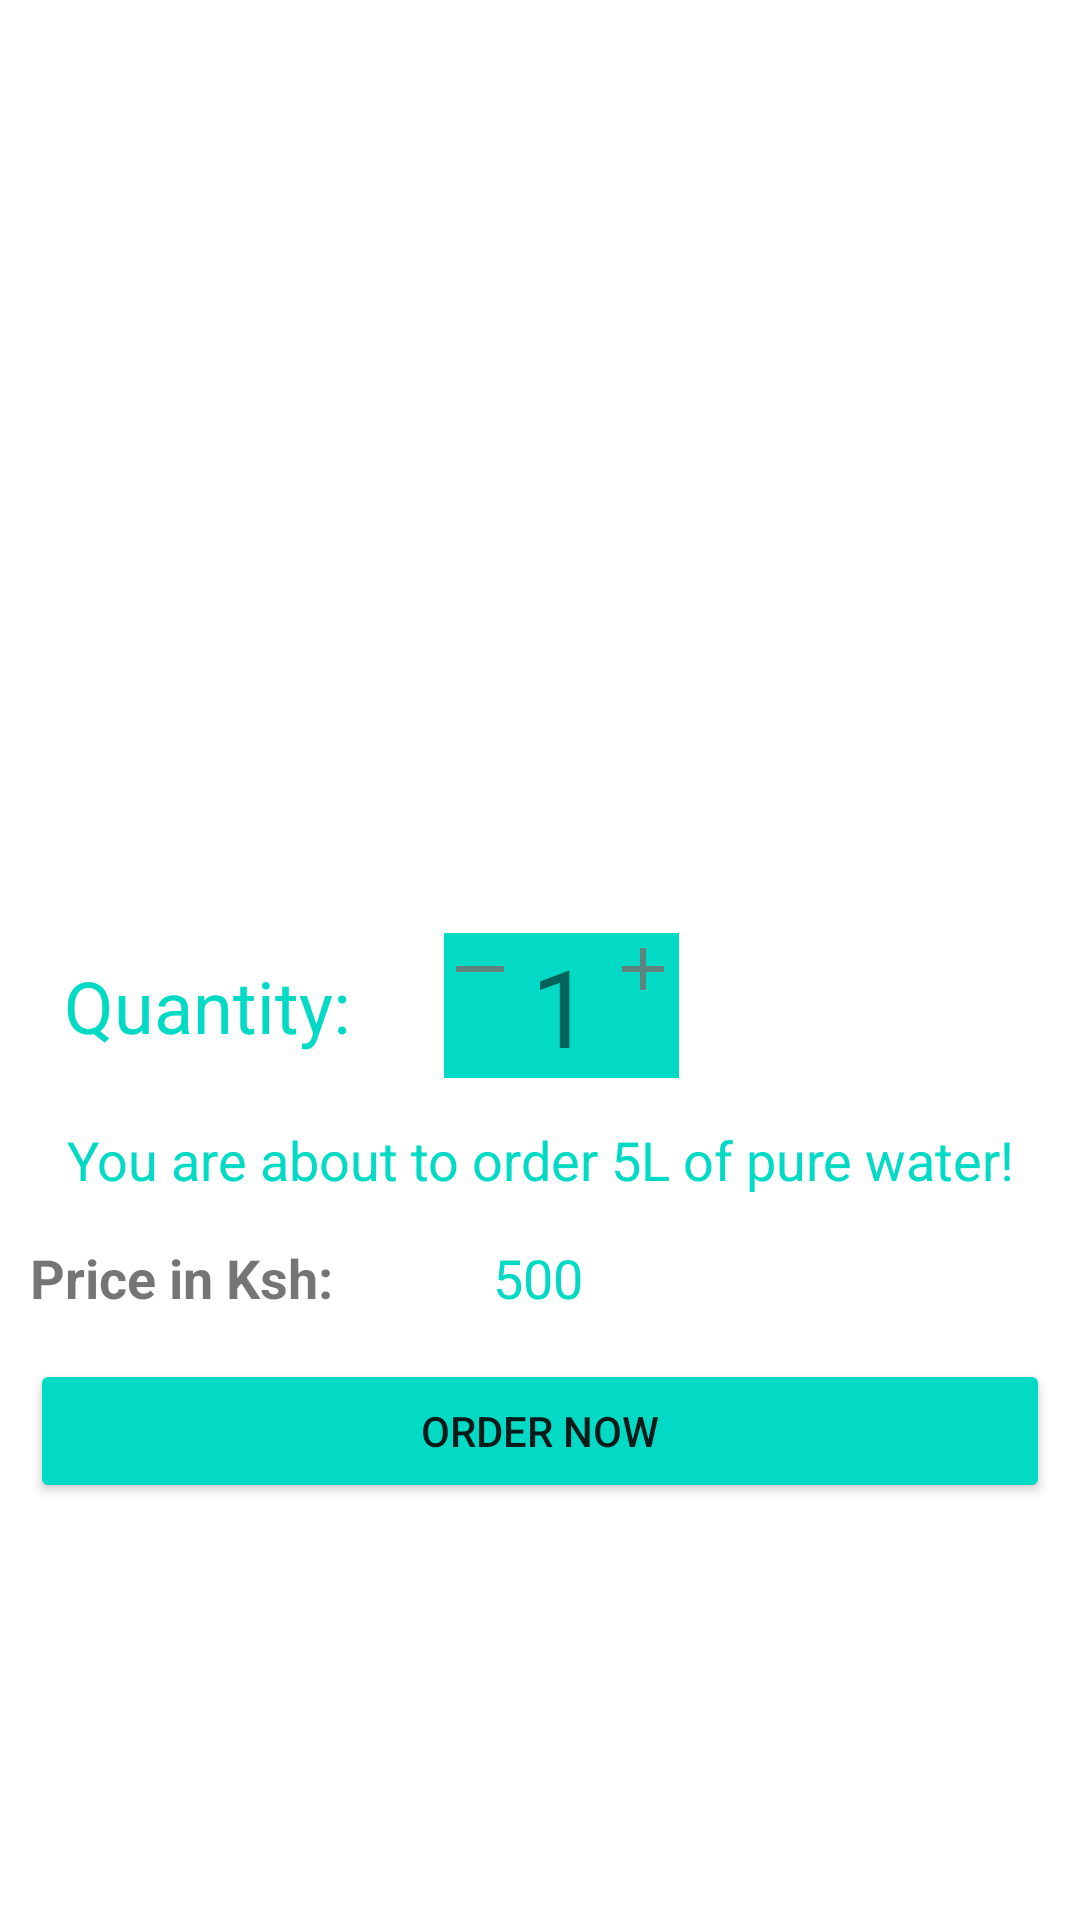

Here is an Android app screen rendered from its layout file. Give the layout XML and the strings, colors and styles it references.
<!-- AndroidManifest.xml: application theme Theme.MY_WATER -->
<!-- res/layout/activity_card3.xml -->
<?xml version="1.0" encoding="utf-8"?>
<androidx.constraintlayout.widget.ConstraintLayout xmlns:android="http://schemas.android.com/apk/res/android"
    xmlns:app="http://schemas.android.com/apk/res-auto"
    xmlns:tools="http://schemas.android.com/tools"
    android:layout_width="match_parent"
    android:layout_height="match_parent"
    tools:context=".Card3">

    <ImageView
        android:id="@+id/imageView6"
        android:layout_width="match_parent"
        android:layout_height="250dp"
        android:layout_marginStart="10dp"
        android:layout_marginTop="1dp"
        android:layout_marginEnd="10dp"
        android:src="@drawable/waterbottle2"
        app:layout_constraintEnd_toEndOf="parent"
        app:layout_constraintStart_toStartOf="parent"
        app:layout_constraintTop_toTopOf="parent" />

    <LinearLayout
        android:id="@+id/linearLayout3"
        android:layout_width="wrap_content"
        android:layout_height="wrap_content"
        android:layout_marginTop="60dp"
        android:background="@color/teal_200"
        android:orientation="horizontal"
        app:layout_constraintEnd_toEndOf="parent"
        app:layout_constraintHorizontal_bias="0.525"
        app:layout_constraintStart_toStartOf="parent"
        app:layout_constraintTop_toBottomOf="@+id/imageView6">

        <ImageView
            android:id="@+id/decrease3"
            android:layout_width="wrap_content"
            android:layout_height="wrap_content"
            android:src="@drawable/ic_horizontal" />

        <TextView
            android:id="@+id/textCard3"
            android:layout_width="wrap_content"
            android:layout_height="wrap_content"
            android:layout_marginLeft="5dp"
            android:layout_marginRight="5dp"
            android:text="1"
            android:textSize="36sp" />

        <ImageView
            android:id="@+id/increase3"
            android:layout_width="wrap_content"
            android:layout_height="wrap_content"
            android:src="@drawable/ic_add" />


    </LinearLayout>

    <TextView
        android:layout_width="wrap_content"
        android:layout_height="wrap_content"
        android:layout_marginStart="5dp"
        android:layout_marginEnd="15dp"
        android:text="Quantity:"
        android:textColor="@color/teal_200"
        android:textSize="24sp"
        app:layout_constraintBottom_toBottomOf="@+id/linearLayout3"
        app:layout_constraintEnd_toStartOf="@+id/linearLayout3"
        app:layout_constraintStart_toStartOf="parent"
        app:layout_constraintTop_toTopOf="@+id/linearLayout3" />

    <TextView
        android:id="@+id/textView8"
        android:layout_width="wrap_content"
        android:layout_height="wrap_content"
        android:layout_marginStart="10dp"
        android:layout_marginTop="15dp"
        android:layout_marginEnd="10dp"
        android:textAlignment="center"
        android:text="You are about to order 5L of pure water!"
        android:textColor="@color/teal_200"
        android:textSize="18sp"
        app:layout_constraintEnd_toEndOf="parent"
        app:layout_constraintStart_toStartOf="parent"
        app:layout_constraintTop_toBottomOf="@+id/linearLayout3" />

    <TextView
        android:id="@+id/textView9"
        android:layout_width="wrap_content"
        android:layout_height="wrap_content"
        android:layout_marginStart="10dp"
        android:layout_marginTop="15dp"
        android:layout_marginEnd="10dp"
        android:text="500"
        android:textColor="@color/teal_200"
        android:textSize="18sp"
        app:layout_constraintEnd_toEndOf="@+id/textView8"
        app:layout_constraintHorizontal_bias="0.497"
        app:layout_constraintStart_toStartOf="@+id/textView8"
        app:layout_constraintTop_toBottomOf="@+id/textView8" />

    <TextView
        android:layout_width="wrap_content"
        android:layout_height="wrap_content"
        android:text="Price in Ksh:"
        android:textSize="18sp"
        android:textStyle="bold"
        android:layout_marginStart="10dp"
        app:layout_constraintBottom_toBottomOf="@+id/textView9"
        app:layout_constraintStart_toStartOf="parent"
        app:layout_constraintTop_toTopOf="@+id/textView9" />

    <Button
        android:id="@+id/orderBtn3"
        android:layout_width="match_parent"
        android:layout_height="wrap_content"
        android:layout_marginStart="10dp"
        android:layout_marginTop="15dp"
        android:layout_marginEnd="10dp"
        android:backgroundTint="@color/teal_200"
        android:text="order now"
        app:layout_constraintEnd_toEndOf="parent"
        app:layout_constraintHorizontal_bias="1.0"
        app:layout_constraintStart_toStartOf="parent"
        app:layout_constraintTop_toBottomOf="@+id/textView9" />

</androidx.constraintlayout.widget.ConstraintLayout>
<!-- resources referenced by this layout -->
<resources>
  <color name="teal_200">#FF03DAC5</color>
  <!-- drawable ic_add (drawable-anydpi) -->
  <vector xmlns:android="http://schemas.android.com/apk/res/android"
      android:width="24dp"
      android:height="24dp"
      android:viewportWidth="24"
      android:viewportHeight="24"
      android:tint="#736D6C"
      android:alpha="0.8">
    <path
        android:fillColor="@android:color/white"
        android:pathData="M19,13h-6v6h-2v-6H5v-2h6V5h2v6h6v2z"/>
  </vector>
  <!-- drawable ic_horizontal (drawable-anydpi) -->
  <vector xmlns:android="http://schemas.android.com/apk/res/android"
      android:width="24dp"
      android:height="24dp"
      android:viewportWidth="24"
      android:viewportHeight="24"
      android:tint="#736D6C"
      android:alpha="0.8">
    <path
        android:fillColor="@android:color/white"
        android:pathData="M4,11h16v2h-16z"
        android:fillType="evenOdd"/>
  </vector>
  <!-- drawable waterbottle2: jpg bitmap (mipmap-anydpi-v26, 9830 bytes) -->
  <style name="Theme.MY_WATER" parent="Theme.MaterialComponents.Light.NoActionBar">
          
          <item name="colorPrimary">@color/purple_500</item>
          <item name="colorPrimaryVariant">@color/purple_700</item>
          <item name="colorOnPrimary">@color/white</item>
          
          <item name="colorSecondary">@color/teal_200</item>
          <item name="colorSecondaryVariant">@color/teal_700</item>
          <item name="colorOnSecondary">@color/black</item>
          
          <item name="android:statusBarColor" tools:targetApi="l">?attr/colorPrimaryVariant</item>
          
      </style>
  <color name="purple_500">#FF6200EE</color>
  <color name="purple_700">#FF3700B3</color>
  <color name="white">#FFFFFFFF</color>
  <color name="teal_700">#FF018786</color>
  <color name="black">#FF000000</color>
</resources>
